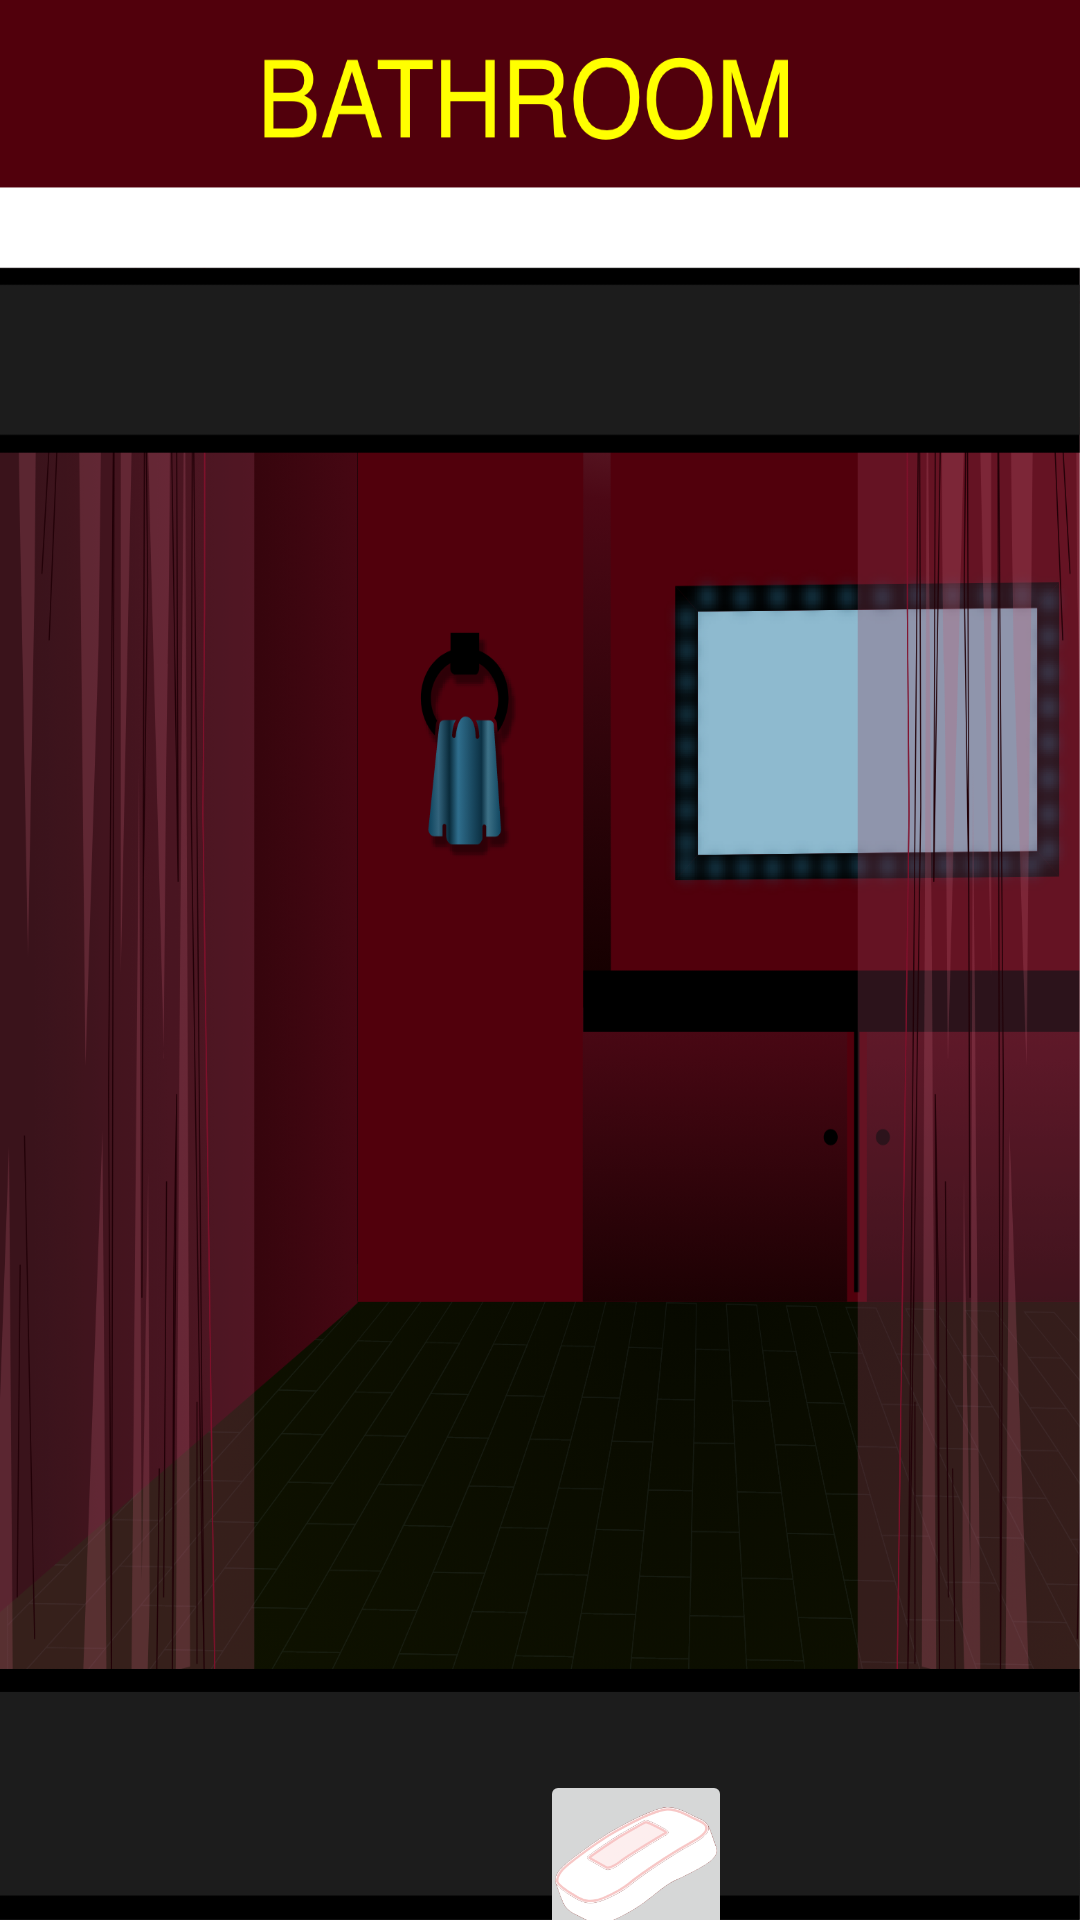

Here is an Android app screen rendered from its layout file. Give the layout XML and the strings, colors and styles it references.
<!-- AndroidManifest.xml: application theme Theme.Mytamagotchi -->
<!-- res/layout/fragment_bathroom.xml -->
<?xml version="1.0" encoding="utf-8"?>
<RelativeLayout xmlns:android="http://schemas.android.com/apk/res/android"
    xmlns:app="http://schemas.android.com/apk/res-auto"
    xmlns:tools="http://schemas.android.com/tools"
    android:layout_width="match_parent"
    android:layout_height="match_parent"
    android:background="@drawable/bathroom_bg"
    tools:context=".ui.bathroom.BathroomFragment">
    <ImageButton
        android:id="@+id/button_send"
        android:layout_width="64dp"
        android:layout_height="64dp"
        android:padding="5dp"
        android:scaleType="fitCenter"
        android:src="@drawable/soap"
        android:text="Laver"
        android:translationX="180dp"
        android:translationY="590dp" />
</RelativeLayout>
<!-- resources referenced by this layout -->
<resources>
  <!-- drawable bathroom_bg: png bitmap (drawable, 1035709 bytes) -->
  <!-- drawable soap: png bitmap (drawable, 20198 bytes) -->
  <style name="Theme.Mytamagotchi" parent="Theme.MaterialComponents.DayNight.DarkActionBar">
          
          <item name="colorPrimary">@color/purple_500</item>
          <item name="colorPrimaryVariant">@color/purple_700</item>
          <item name="colorOnPrimary">@color/white</item>
          
          <item name="colorSecondary">@color/teal_200</item>
          <item name="colorSecondaryVariant">@color/teal_700</item>
          <item name="colorOnSecondary">@color/black</item>
          
          <item name="android:statusBarColor" tools:targetApi="l">?attr/colorPrimaryVariant</item>
          
      </style>
  <!-- not gathered from this repository: default colours our renderer supplied (Android Studio template values) -->
  <color name="purple_500">#FF6200EE</color>
  <color name="purple_700">#FF3700B3</color>
  <color name="teal_200">#FF03DAC5</color>
  <color name="teal_700">#FF018786</color>
  <color name="black">#FF000000</color>
  <color name="white">#FFFFFFFF</color>
</resources>
